Run: headless pygame with SDL's dummy video driver; simulated clock (each Clock.tick advances the game by its frame time, no real sleeping); random seed 0; keys injected as events and as key.get_pressed() state; no mouse input; restart key SPACE tapped at the start of phases 3 and 4.
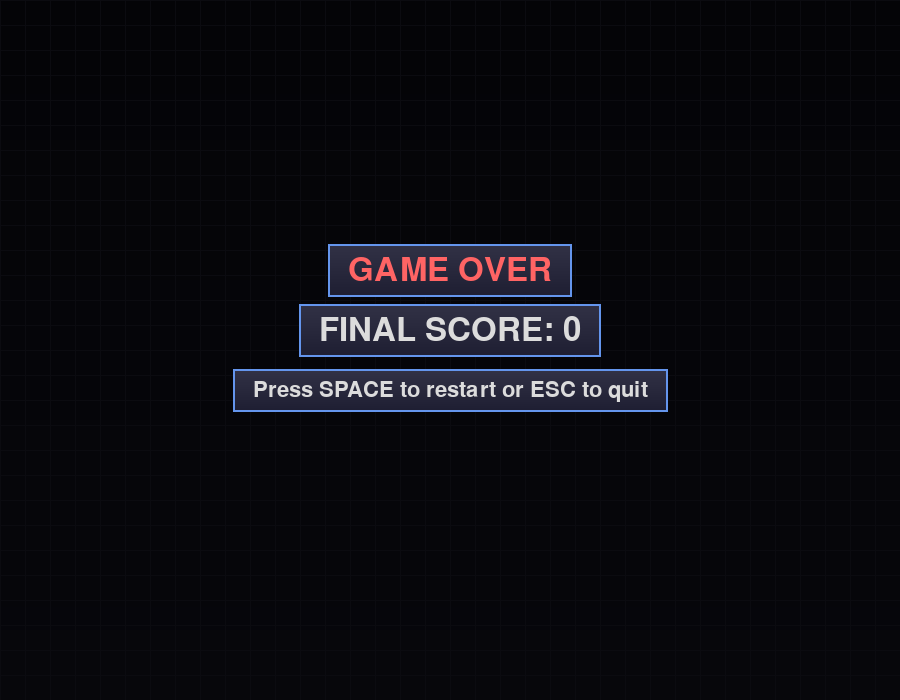
Frame 1 of 4 · flips 1–60 · no input
Frame 2 of 4 · flips 61–180 · tapped SPACE, RETURN · held RIGHT (→), D · screen unchanged from frame 1, image omitted
Frame 3 of 4 · flips 181–300 · tapped SPACE · held DOWN (↓), S · screen unchanged from frame 2, image omitted
Frame 4 of 4 · flips 301–420 · tapped SPACE · held LEFT (←), A, UP (↑), W · screen unchanged from frame 3, image omitted

The pygame program that drew these frames:

import pygame
import random
import sys
import math

# Initialize Pygame
pygame.init()

# Game constants
WINDOW_WIDTH = 900
WINDOW_HEIGHT = 700
GRID_SIZE = 25
GRID_WIDTH = WINDOW_WIDTH // GRID_SIZE
GRID_HEIGHT = WINDOW_HEIGHT // GRID_SIZE

# Modern color palette
BACKGROUND_DARK = (15, 15, 25)
BACKGROUND_LIGHT = (25, 25, 40)
SNAKE_PRIMARY = (50, 205, 50)
SNAKE_SECONDARY = (34, 139, 34)
SNAKE_HEAD = (0, 255, 127)
FOOD_PRIMARY = (255, 69, 0)
FOOD_SECONDARY = (255, 140, 0)
TEXT_COLOR = (220, 220, 220)
ACCENT_COLOR = (100, 149, 237)
GRID_COLOR = (40, 40, 55)

# Directions
UP = (0, -1)
DOWN = (0, 1)
LEFT = (-1, 0)
RIGHT = (1, 0)

def create_gradient_surface(width, height, color1, color2, vertical=True):
    """Create a gradient surface between two colors"""
    surface = pygame.Surface((width, height))
    
    if vertical:
        for y in range(height):
            ratio = y / height
            r = int(color1[0] * (1 - ratio) + color2[0] * ratio)
            g = int(color1[1] * (1 - ratio) + color2[1] * ratio)
            b = int(color1[2] * (1 - ratio) + color2[2] * ratio)
            pygame.draw.line(surface, (r, g, b), (0, y), (width, y))
    else:
        for x in range(width):
            ratio = x / width
            r = int(color1[0] * (1 - ratio) + color2[0] * ratio)
            g = int(color1[1] * (1 - ratio) + color2[1] * ratio)
            b = int(color1[2] * (1 - ratio) + color2[2] * ratio)
            pygame.draw.line(surface, (r, g, b), (x, 0), (x, height))
    
    return surface

def draw_3d_rect(surface, color, rect, depth=3):
    """Draw a 3D-looking rectangle with shading"""
    # Main rectangle
    pygame.draw.rect(surface, color, rect)
    
    # Highlight (top and left)
    highlight_color = tuple(min(255, c + 40) for c in color)
    pygame.draw.line(surface, highlight_color, 
                    (rect.left, rect.top), (rect.right - 1, rect.top), 2)
    pygame.draw.line(surface, highlight_color, 
                    (rect.left, rect.top), (rect.left, rect.bottom - 1), 2)
    
    # Shadow (bottom and right)
    shadow_color = tuple(max(0, c - 40) for c in color)
    pygame.draw.line(surface, shadow_color, 
                    (rect.left + 1, rect.bottom - 1), (rect.right - 1, rect.bottom - 1), 2)
    pygame.draw.line(surface, shadow_color, 
                    (rect.right - 1, rect.top + 1), (rect.right - 1, rect.bottom - 1), 2)

def draw_glowing_circle(surface, color, center, radius, glow_radius=None):
    """Draw a glowing circle effect"""
    if glow_radius is None:
        glow_radius = radius + 10
    
    # Create glow effect
    for i in range(glow_radius, radius, -2):
        alpha = int(255 * (glow_radius - i) / (glow_radius - radius))
        glow_color = (*color, alpha)
        glow_surface = pygame.Surface((i * 2, i * 2), pygame.SRCALPHA)
        pygame.draw.circle(glow_surface, glow_color, (i, i), i)
        surface.blit(glow_surface, (center[0] - i, center[1] - i), special_flags=pygame.BLEND_ALPHA_SDL2)
    
    # Main circle
    pygame.draw.circle(surface, color, center, radius)

class ParticleSystem:
    def __init__(self):
        self.particles = []
    
    def add_particle(self, x, y, color):
        """Add a particle at the given position"""
        particle = {
            'x': x,
            'y': y,
            'vx': random.uniform(-2, 2),
            'vy': random.uniform(-2, 2),
            'life': 30,
            'max_life': 30,
            'color': color,
            'size': random.uniform(2, 4)
        }
        self.particles.append(particle)
    
    def update(self):
        """Update all particles"""
        for particle in self.particles[:]:
            particle['x'] += particle['vx']
            particle['y'] += particle['vy']
            particle['life'] -= 1
            particle['size'] *= 0.98
            
            if particle['life'] <= 0:
                self.particles.remove(particle)
    
    def draw(self, surface):
        """Draw all particles"""
        for particle in self.particles:
            alpha = int(255 * (particle['life'] / particle['max_life']))
            color = (*particle['color'], alpha)
            particle_surface = pygame.Surface((particle['size'] * 2, particle['size'] * 2), pygame.SRCALPHA)
            pygame.draw.circle(particle_surface, color, 
                             (particle['size'], particle['size']), particle['size'])
            surface.blit(particle_surface, (particle['x'] - particle['size'], particle['y'] - particle['size']))

class Snake:
    def __init__(self):
        """Initialize the snake with starting position and direction"""
        self.positions = [(GRID_WIDTH // 2, GRID_HEIGHT // 2)]
        self.direction = RIGHT
        self.grow = False
        self.animation_offset = 0
        self.segment_animations = [0] * len(self.positions)
    
    def move(self):
        """Move the snake in the current direction"""
        head_x, head_y = self.positions[0]
        new_head = (head_x + self.direction[0], head_y + self.direction[1])
        
        self.positions.insert(0, new_head)
        
        if not self.grow:
            self.positions.pop()
        else:
            self.grow = False
            self.segment_animations.append(0)
        
        # Update animation
        self.animation_offset = (self.animation_offset + 1) % 60
        for i in range(len(self.segment_animations)):
            self.segment_animations[i] = (self.segment_animations[i] + 1) % 60
    
    def change_direction(self, new_direction):
        """Change snake direction, but prevent reversing into itself"""
        if (new_direction[0] * -1, new_direction[1] * -1) != self.direction:
            self.direction = new_direction
    
    def check_collision(self):
        """Check if snake collides with walls or itself"""
        head_x, head_y = self.positions[0]
        
        if (head_x < 0 or head_x >= GRID_WIDTH or 
            head_y < 0 or head_y >= GRID_HEIGHT):
            return True
        
        if self.positions[0] in self.positions[1:]:
            return True
        
        return False
    
    def eat_food(self):
        """Make the snake grow on next move"""
        self.grow = True
    
    def draw(self, screen):
        """Draw the snake with modern 3D effects and animations"""
        for i, position in enumerate(self.positions):
            x = position[0] * GRID_SIZE + 2
            y = position[1] * GRID_SIZE + 2
            size = GRID_SIZE - 4
            
            # Animation pulse effect
            pulse = math.sin(self.segment_animations[i] * 0.2) * 2
            animated_size = size + pulse
            offset = (size - animated_size) / 2
            
            rect = pygame.Rect(x + offset, y + offset, animated_size, animated_size)
            
            if i == 0:  # Head
                # Draw glowing head
                center = (int(rect.centerx), int(rect.centery))
                draw_glowing_circle(screen, SNAKE_HEAD, center, int(animated_size // 2))
                
                # Add eyes
                eye_offset = 6
                if self.direction == RIGHT:
                    eye1 = (center[0] + 3, center[1] - 3)
                    eye2 = (center[0] + 3, center[1] + 3)
                elif self.direction == LEFT:
                    eye1 = (center[0] - 3, center[1] - 3)
                    eye2 = (center[0] - 3, center[1] + 3)
                elif self.direction == UP:
                    eye1 = (center[0] - 3, center[1] - 3)
                    eye2 = (center[0] + 3, center[1] - 3)
                else:  # DOWN
                    eye1 = (center[0] - 3, center[1] + 3)
                    eye2 = (center[0] + 3, center[1] + 3)
                
                pygame.draw.circle(screen, (255, 255, 255), eye1, 2)
                pygame.draw.circle(screen, (255, 255, 255), eye2, 2)
                pygame.draw.circle(screen, (0, 0, 0), eye1, 1)
                pygame.draw.circle(screen, (0, 0, 0), eye2, 1)
            else:  # Body
                # Gradient body segments
                segment_color = SNAKE_PRIMARY if i % 2 == 0 else SNAKE_SECONDARY
                draw_3d_rect(screen, segment_color, rect, depth=4)
                
                # Add subtle inner glow
                inner_rect = pygame.Rect(rect.x + 2, rect.y + 2, rect.width - 4, rect.height - 4)
                lighter_color = tuple(min(255, c + 20) for c in segment_color)
                pygame.draw.rect(screen, lighter_color, inner_rect)

class Food:
    def __init__(self):
        """Initialize food at random position"""
        self.position = self.generate_position()
        self.animation = 0
        self.pulse_scale = 1.0
    
    def generate_position(self):
        """Generate random position for food"""
        x = random.randint(0, GRID_WIDTH - 1)
        y = random.randint(0, GRID_HEIGHT - 1)
        return (x, y)
    
    def respawn(self, snake_positions):
        """Respawn food at new position, avoiding snake body"""
        while True:
            new_position = self.generate_position()
            if new_position not in snake_positions:
                self.position = new_position
                break
    
    def update(self):
        """Update food animations"""
        self.animation += 1
        self.pulse_scale = 1.0 + math.sin(self.animation * 0.15) * 0.2
    
    def draw(self, screen):
        """Draw the food with glowing 3D effect"""
        x = self.position[0] * GRID_SIZE + GRID_SIZE // 2
        y = self.position[1] * GRID_SIZE + GRID_SIZE // 2
        
        # Animated size
        base_radius = (GRID_SIZE // 2 - 2)
        radius = int(base_radius * self.pulse_scale)
        
        # Draw glowing food
        draw_glowing_circle(screen, FOOD_PRIMARY, (x, y), radius, radius + 8)
        
        # Add sparkle effect
        sparkle_offset = math.sin(self.animation * 0.3) * 3
        sparkle_pos = (x + int(sparkle_offset), y - int(sparkle_offset))
        pygame.draw.circle(screen, (255, 255, 255), sparkle_pos, 2)

class Game:
    def __init__(self):
        """Initialize the game"""
        self.screen = pygame.display.set_mode((WINDOW_WIDTH, WINDOW_HEIGHT))
        pygame.display.set_caption("Snake Game Pro - Modern Edition")
        self.clock = pygame.time.Clock()
        self.snake = Snake()
        self.food = Food()
        self.score = 0
        self.font = pygame.font.Font(None, 48)
        self.small_font = pygame.font.Font(None, 32)
        self.game_over = False
        self.particles = ParticleSystem()
        
        # Create background gradient
        self.background = create_gradient_surface(WINDOW_WIDTH, WINDOW_HEIGHT, 
                                                BACKGROUND_DARK, BACKGROUND_LIGHT, True)
        
        # Add subtle grid pattern
        for x in range(0, WINDOW_WIDTH, GRID_SIZE):
            pygame.draw.line(self.background, GRID_COLOR, (x, 0), (x, WINDOW_HEIGHT), 1)
        for y in range(0, WINDOW_HEIGHT, GRID_SIZE):
            pygame.draw.line(self.background, GRID_COLOR, (0, y), (WINDOW_WIDTH, y), 1)
    
    def handle_events(self):
        """Handle keyboard input and window events"""
        for event in pygame.event.get():
            if event.type == pygame.QUIT:
                return False
            
            elif event.type == pygame.KEYDOWN:
                if self.game_over:
                    if event.key == pygame.K_SPACE:
                        self.restart_game()
                    elif event.key == pygame.K_ESCAPE:
                        return False
                else:
                    if event.key == pygame.K_UP or event.key == pygame.K_w:
                        self.snake.change_direction(UP)
                    elif event.key == pygame.K_DOWN or event.key == pygame.K_s:
                        self.snake.change_direction(DOWN)
                    elif event.key == pygame.K_LEFT or event.key == pygame.K_a:
                        self.snake.change_direction(LEFT)
                    elif event.key == pygame.K_RIGHT or event.key == pygame.K_d:
                        self.snake.change_direction(RIGHT)
                    elif event.key == pygame.K_ESCAPE:
                        return False
        
        return True
    
    def update(self):
        """Update game state"""
        if not self.game_over:
            self.snake.move()
            self.food.update()
            
            if self.snake.check_collision():
                self.game_over = True
                # Add explosion particles
                head_pos = self.snake.positions[0]
                x = head_pos[0] * GRID_SIZE + GRID_SIZE // 2
                y = head_pos[1] * GRID_SIZE + GRID_SIZE // 2
                for _ in range(20):
                    self.particles.add_particle(x, y, SNAKE_HEAD)
                return
            
            if self.snake.positions[0] == self.food.position:
                self.snake.eat_food()
                self.score += 10
                
                # Add celebration particles
                food_x = self.food.position[0] * GRID_SIZE + GRID_SIZE // 2
                food_y = self.food.position[1] * GRID_SIZE + GRID_SIZE // 2
                for _ in range(10):
                    self.particles.add_particle(food_x, food_y, FOOD_PRIMARY)
                
                self.food.respawn(self.snake.positions)
        
        self.particles.update()
    
    def draw(self):
        """Draw everything on the screen"""
        # Draw background
        self.screen.blit(self.background, (0, 0))
        
        if not self.game_over:
            # Draw game objects
            self.snake.draw(self.screen)
            self.food.draw(self.screen)
            
            # Draw modern score display
            score_text = self.font.render(f"SCORE: {self.score}", True, TEXT_COLOR)
            score_rect = pygame.Rect(20, 20, score_text.get_width() + 20, score_text.get_height() + 10)
            
            # Score background with gradient
            score_bg = create_gradient_surface(score_rect.width, score_rect.height, 
                                             ACCENT_COLOR, (ACCENT_COLOR[0]//2, ACCENT_COLOR[1]//2, ACCENT_COLOR[2]//2))
            self.screen.blit(score_bg, score_rect)
            pygame.draw.rect(self.screen, TEXT_COLOR, score_rect, 2)
            self.screen.blit(score_text, (score_rect.x + 10, score_rect.y + 5))
            
        else:
            # Draw modern game over screen
            overlay = pygame.Surface((WINDOW_WIDTH, WINDOW_HEIGHT), pygame.SRCALPHA)
            overlay.fill((0, 0, 0, 180))
            self.screen.blit(overlay, (0, 0))
            
            game_over_text = self.font.render("GAME OVER", True, (255, 100, 100))
            score_text = self.font.render(f"FINAL SCORE: {self.score}", True, TEXT_COLOR)
            restart_text = self.small_font.render("Press SPACE to restart or ESC to quit", True, TEXT_COLOR)
            
            # Center the text with modern styling
            game_over_rect = game_over_text.get_rect(center=(WINDOW_WIDTH//2, WINDOW_HEIGHT//2 - 80))
            score_rect = score_text.get_rect(center=(WINDOW_WIDTH//2, WINDOW_HEIGHT//2 - 20))
            restart_rect = restart_text.get_rect(center=(WINDOW_WIDTH//2, WINDOW_HEIGHT//2 + 40))
            
            # Add background boxes
            for text, rect in [(game_over_text, game_over_rect), (score_text, score_rect), (restart_text, restart_rect)]:
                bg_rect = pygame.Rect(rect.x - 20, rect.y - 10, rect.width + 40, rect.height + 20)
                bg_surface = create_gradient_surface(bg_rect.width, bg_rect.height, 
                                                   (50, 50, 70), (30, 30, 50))
                self.screen.blit(bg_surface, bg_rect)
                pygame.draw.rect(self.screen, ACCENT_COLOR, bg_rect, 2)
                self.screen.blit(text, rect)
        
        # Draw particles
        self.particles.draw(self.screen)
        
        # Update display
        pygame.display.flip()
    
    def restart_game(self):
        """Restart the game"""
        self.snake = Snake()
        self.food = Food()
        self.score = 0
        self.game_over = False
        self.particles = ParticleSystem()
    
    def run(self):
        """Main game loop"""
        running = True
        
        while running:
            running = self.handle_events()
            self.update()
            self.draw()
            self.clock.tick(12)  # Slightly faster for smoother animations
        
        pygame.quit()
        sys.exit()

# Run the game
if __name__ == "__main__":
    print("🐍 Snake Game Pro - Modern Edition")
    print("=" * 40)
    print("✨ Features:")
    print("  • Modern gradient backgrounds")
    print("  • 3D visual effects and shading")
    print("  • Smooth animations and particle effects")
    print("  • Glowing snake head with animated eyes")
    print("  • Pulsating food with sparkle effects")
    print("  • Professional UI design")
    print("\n🎮 Controls:")
    print("  • Arrow Keys or WASD to move")
    print("  • ESC to quit")
    print("  • SPACE to restart after game over")
    print("\nStarting enhanced Snake game...")
    
    game = Game()
    game.run()
